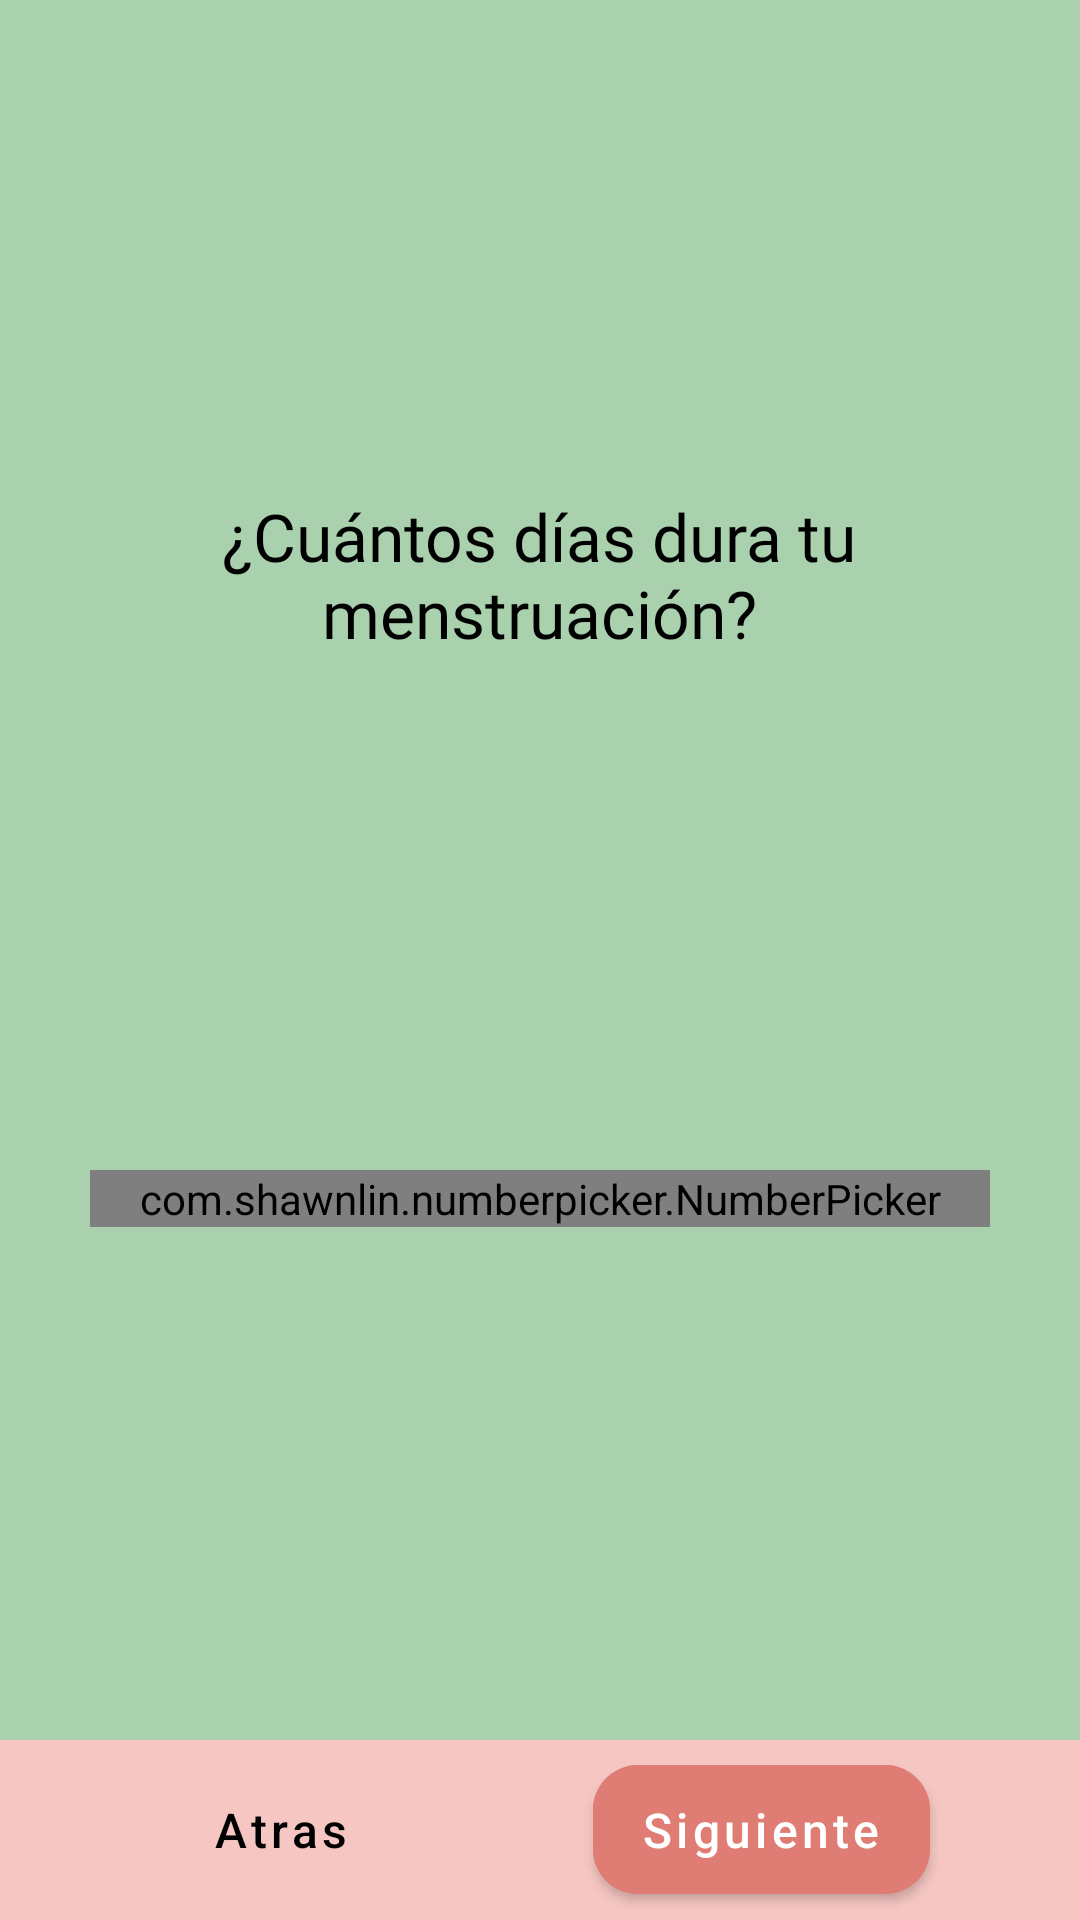

This screen was rendered from an Android layout file. Write that file and the resources it references.
<!-- AndroidManifest.xml: application theme AppTheme -->
<!-- res/layout/fragment_step_three.xml -->
<?xml version="1.0" encoding="utf-8"?>
<ScrollView xmlns:android="http://schemas.android.com/apk/res/android"
    xmlns:app="http://schemas.android.com/apk/res-auto"
    xmlns:tools="http://schemas.android.com/tools"
    android:layout_width="match_parent"
    android:layout_height="match_parent"
    android:background="#A9D1AD"
    android:fillViewport="true"
    tools:context=".ui.configuraciontur.StepThreeFragment">
    <androidx.constraintlayout.widget.ConstraintLayout
        android:layout_width="match_parent"
        android:layout_height="match_parent">

        <ImageView
            android:id="@+id/imageView"
            android:layout_width="90dp"
            android:layout_height="90dp"
            android:layout_marginTop="50dp"
            android:src="@drawable/ic_clock_new_cyrcle"
            app:layout_constraintEnd_toEndOf="parent"
            app:layout_constraintStart_toStartOf="parent"
            app:layout_constraintTop_toTopOf="parent" />

        <com.google.android.material.textview.MaterialTextView
            android:id="@+id/materialTextView2"
            android:layout_width="wrap_content"
            android:layout_height="wrap_content"
            android:layout_marginTop="24dp"
            android:fontFamily="@font/roboto_bold"
            android:gravity="center"
            android:text="@string/configuration_step_3_title"
            android:textColor="@android:color/black"
            android:textSize="22sp"
            app:layout_constraintEnd_toEndOf="@+id/imageView"
            app:layout_constraintHorizontal_bias="0.503"
            app:layout_constraintStart_toStartOf="@+id/imageView"
            app:layout_constraintTop_toBottomOf="@+id/imageView" />

        
        <com.shawnlin.numberpicker.NumberPicker
            android:id="@+id/number_picker_ciclo"
            android:layout_width="match_parent"
            android:layout_height="wrap_content"
            android:layout_centerInParent="true"
            android:layout_marginStart="30dp"
            android:layout_marginEnd="30dp"
            app:layout_constraintBottom_toTopOf="@+id/layout_footer"
            app:layout_constraintEnd_toEndOf="parent"
            app:layout_constraintStart_toStartOf="parent"
            app:layout_constraintTop_toBottomOf="@+id/materialTextView2"
            app:np_dividerColor="@color/negro"
            app:np_dividerDistance="60dp"
            app:np_height="180dp"
            app:np_max="6"
            app:np_min="3"
            app:np_selectedTextColor="@android:color/black"
            app:np_selectedTextSize="40sp"
            app:np_textColor="@color/negro"
            app:np_textSize="26sp"
            app:np_value="3"
            app:np_width="64dp" />

        <include android:layout_width="match_parent"
            android:layout_height="wrap_content"
            android:id="@+id/layout_footer"
            layout="@layout/navigation_footer_layout"
            app:layout_constraintStart_toStartOf="parent"
            app:layout_constraintEnd_toEndOf="parent"
            app:layout_constraintBottom_toBottomOf="parent"/>

    </androidx.constraintlayout.widget.ConstraintLayout>



</ScrollView>
<!-- res/layout/navigation_footer_layout.xml (included above) -->
<?xml version="1.0" encoding="utf-8"?>
<LinearLayout
    xmlns:android="http://schemas.android.com/apk/res/android"
    xmlns:app="http://schemas.android.com/apk/res-auto"
    android:layout_width="match_parent"
    android:layout_height="60dp"
    android:gravity="center"
    android:orientation="horizontal"
    android:background="@color/palo"
    android:layout_weight="0">
    <LinearLayout
        android:layout_width="match_parent"
        android:layout_height="60dp"
        android:gravity="center"
        android:id="@+id/content_controler_linearlayout"
        android:orientation="horizontal"
        android:background="@color/palo"
        android:layout_weight="0">
        <com.google.android.material.button.MaterialButton
            android:id="@+id/btn_previous_step"
            android:layout_width="wrap_content"
            android:layout_height="55dp"
            android:textAllCaps="false"
            android:text="Atras"
            style="@style/Widget.MaterialComponents.Button.TextButton"
            android:textSize="16sp"
            android:textColor="@android:color/black"
            app:iconGravity="end"
            android:contentDescription="@string/hard_coded"
            android:layout_marginRight="10dp"
            app:iconSize="38dp"/>
        <com.google.android.material.button.MaterialButton
            android:id="@+id/btn_next_step"
            android:layout_width="wrap_content"
            android:layout_height="55dp"
            android:textAllCaps="false"
            android:text="@string/siguiente_btn_login"
            app:icon="@drawable/ic_flecha_derecha_blanca"
            android:textSize="16sp"
            app:iconGravity="end"
            app:iconSize="38dp"
            app:cornerRadius="15dp"
            android:layout_marginStart="50dp"
            android:layout_marginRight="10dp"
            app:backgroundTint="@color/colorPrimary"/>
    </LinearLayout>
</LinearLayout>
<!-- resources referenced by this layout -->
<resources>
  <color name="colorPrimary">#DF7C73</color>
  <color name="negro">#454752</color>
  <color name="palo">#F5C6C2</color>
  <string name="configuration_step_3_title">¿Cuántos días dura tu menstruación?</string>
  <string name="hard_coded">Esta es una despcripción corta de string para los contenDescriptions de los widgets android</string>
  <string name="siguiente_btn_login">Siguiente</string>
  <style name="AppTheme" parent="Theme.MaterialComponents.Light.NoActionBar">
          
          <item name="colorPrimary">@color/colorPrimary</item>
          <item name="colorPrimaryDark">@color/colorPrimaryDark</item>
          <item name="colorAccent">@color/colorAccent</item>
      </style>
  <color name="colorPrimaryDark">#DF7C73</color>
  <color name="colorAccent">#B28DFF</color>
</resources>
